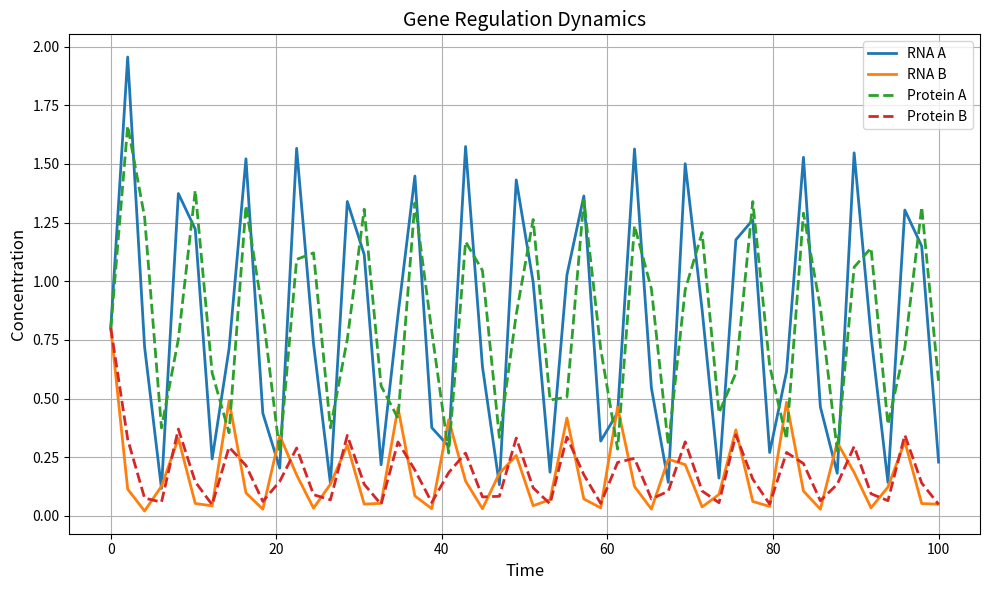

The script that saved this image:
import numpy as np
import matplotlib.pyplot as plt
from scipy.integrate import solve_ivp

# Define the ODE system with external parameters
def ode_sys(t, x, params):
    rna_a, rna_b, p_a, p_b = x
    
    # Extract parameters
    theta_a = params["theta_a"]
    theta_b = params["theta_b"]
    n_a = params["n_a"]
    n_b = params["n_b"]
    max_a = params["max_a"]
    max_b = params["max_b"]
    gamma_a = params["gamma_a"]
    gamma_b = params["gamma_b"]
    k_a = params["k_a"]
    k_b = params["k_b"]
    delta_a = params["delta_a"]
    delta_b = params["delta_b"]
    
    # Regulatory functions
    hact = p_b**n_b / (p_b**n_b + theta_b**n_b)
    hin = theta_a**n_a / (p_a**n_a + theta_a**n_a)
    
    # Derivatives
    drna_a = max_a * hact - gamma_a * rna_a
    drna_b = max_b * hin - gamma_b * rna_b
    dp_a = k_a * rna_a - delta_a * p_a
    dp_b = k_b * rna_b - delta_b * p_b

    return [drna_a, drna_b, dp_a, dp_b]

# Define parameters
params = {
    "theta_a": 0.21, "theta_b": 0.21,
    "n_a": 3, "n_b": 3,
    "max_a": 2.35, "max_b": 2.35,
    "gamma_a": 1.0, "gamma_b": 1.0,
    "k_a": 1.0, "k_b": 1.0,
    "delta_a": 1.0, "delta_b": 1.0
}

# Initial conditions and time span
y0 = [0.8, 0.8, 0.8, 0.8]
t_span = [0, 100]
t_eval = np.linspace(t_span[0], t_span[1], 50)

# Solve the ODE system
sol = solve_ivp(lambda t, x: ode_sys(t, x, params), t_span, y0, t_eval=t_eval)

# Extract solution
t = sol.t
rna_a, rna_b, p_a, p_b = sol.y

# Plotting results
plt.figure(figsize=(10, 6))
plt.plot(t, rna_a, label="RNA A", linewidth=2)
plt.plot(t, rna_b, label="RNA B", linewidth=2)
plt.plot(t, p_a, label="Protein A", linestyle='--', linewidth=2)
plt.plot(t, p_b, label="Protein B", linestyle='--', linewidth=2)
plt.xlabel("Time", fontsize=12)
plt.ylabel("Concentration", fontsize=12)
plt.title("Gene Regulation Dynamics", fontsize=14)
plt.legend()
plt.grid(True)
plt.tight_layout()
plt.show()
